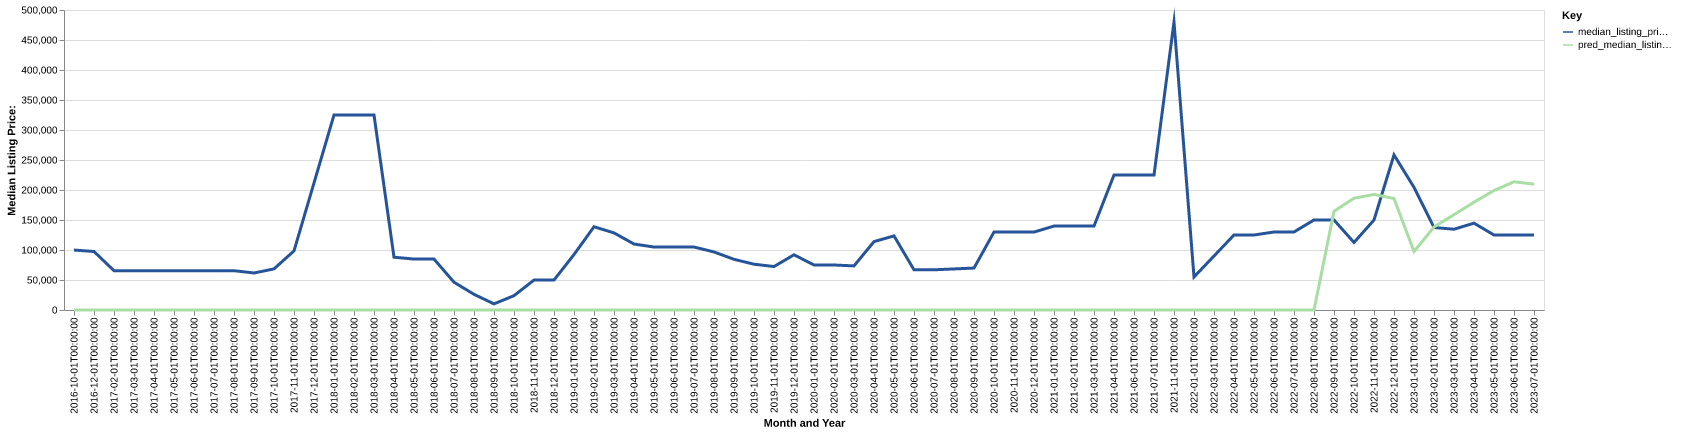

Values plotted in this chart, from the file beside it:
date, time_idx, median_listing_price, thirty_year_interest_rate_five, month, county_name, active_listing_count, median_days_on_market, pred_median_listing_price, month_year
2016-10-01, 0, 99900, 3.64, 10, throckmorton, tx, 1.0, 3.0, 0, Oct-2016
2016-12-01, 2, 97500, 3.48, 12, throckmorton, tx, 0.0, 44.0, 0, Dec-2016
2017-02-01, 4, 65500, 3.5, 2, throckmorton, tx, 1.0, 6.0, 0, Feb-2017
2017-03-01, 5, 65500, 3.52, 3, throckmorton, tx, 1.0, 27.0, 0, Mar-2017
2017-04-01, 6, 65500, 4.03, 4, throckmorton, tx, 1.0, 58.0, 0, Apr-2017
2017-05-01, 7, 65500, 4.32, 5, throckmorton, tx, 1.0, 90.0, 0, May-2017
2017-06-01, 8, 65500, 4.2, 6, throckmorton, tx, 1.0, 118.0, 0, Jun-2017
2017-07-01, 9, 65500, 4.19, 7, throckmorton, tx, 1.0, 149.0, 0, Jul-2017
2017-08-01, 10, 65500, 4.3, 8, throckmorton, tx, 1.0, 177.0, 0, Aug-2017
2017-09-01, 11, 61700, 4.1, 9, throckmorton, tx, 1.0, 17.0, 0, Sep-2017
2017-10-01, 12, 68500, 4.05, 10, throckmorton, tx, 2.0, 29.0, 0, Oct-2017
2017-11-01, 13, 98500, 3.94, 11, throckmorton, tx, 3.0, 25.0, 0, Nov-2017
2017-12-01, 14, 211750, 4.03, 12, throckmorton, tx, 1.0, 61.0, 0, Dec-2017
2018-01-01, 15, 325000, 3.93, 1, throckmorton, tx, 1.0, 86.0, 0, Jan-2018
2018-02-01, 16, 325000, 3.83, 2, throckmorton, tx, 1.0, 114.0, 0, Feb-2018
2018-03-01, 17, 325000, 3.94, 3, throckmorton, tx, 1.0, 142.0, 0, Mar-2018
2018-04-01, 18, 87975, 3.95, 4, throckmorton, tx, 2.0, 9.0, 0, Apr-2018
2018-05-01, 19, 84900, 3.99, 5, throckmorton, tx, 1.0, 40.0, 0, May-2018
2018-06-01, 20, 84900, 4.15, 6, throckmorton, tx, 1.0, 5.0, 0, Jun-2018
2018-07-01, 21, 46325, 4.4, 7, throckmorton, tx, 1.0, 20.0, 0, Jul-2018
2018-08-01, 22, 26100, 4.46, 8, throckmorton, tx, 1.0, 44.0, 0, Aug-2018
2018-09-01, 23, 10200, 4.58, 9, throckmorton, tx, 0.0, 68.0, 0, Sep-2018
2018-10-01, 24, 23900, 4.66, 10, throckmorton, tx, 1.0, 11.0, 0, Oct-2018
2018-11-01, 25, 49900, 4.62, 11, throckmorton, tx, 3.0, 22.0, 0, Nov-2018
2018-12-01, 26, 49900, 4.54, 12, throckmorton, tx, 3.0, 53.0, 0, Dec-2018
2019-01-01, 27, 92450, 4.6, 1, throckmorton, tx, 4.0, 81.0, 0, Jan-2019
2019-02-01, 28, 138725, 4.72, 2, throckmorton, tx, 3.0, 89.0, 0, Feb-2019
2019-03-01, 29, 128521, 4.9, 3, throckmorton, tx, 3.0, 77.0, 0, Mar-2019
2019-04-01, 30, 109950, 4.94, 4, throckmorton, tx, 4.0, 77.0, 0, Apr-2019
2019-05-01, 31, 104950, 4.75, 5, throckmorton, tx, 4.0, 111.0, 0, May-2019
2019-06-01, 32, 104950, 4.51, 6, throckmorton, tx, 3.0, 113.0, 0, Jun-2019
2019-07-01, 33, 104950, 4.41, 7, throckmorton, tx, 4.0, 125.0, 0, Jul-2019
2019-08-01, 34, 96755, 4.41, 8, throckmorton, tx, 4.0, 128.0, 0, Aug-2019
2019-09-01, 35, 84461, 4.2, 9, throckmorton, tx, 3.0, 116.0, 0, Sep-2019
2019-10-01, 36, 76316, 4.14, 10, throckmorton, tx, 3.0, 96.0, 0, Oct-2019
2019-11-01, 37, 72450, 3.84, 11, throckmorton, tx, 4.0, 70.0, 0, Nov-2019
2019-12-01, 38, 92000, 3.81, 12, throckmorton, tx, 2.0, 116.0, 0, Dec-2019
2020-01-01, 39, 75000, 3.75, 1, throckmorton, tx, 3.0, 138.0, 0, Jan-2020
2020-02-01, 40, 75000, 3.73, 2, throckmorton, tx, 3.0, 140.0, 0, Feb-2020
2020-03-01, 41, 73475, 3.78, 3, throckmorton, tx, 3.0, 30.0, 0, Mar-2020
2020-04-01, 42, 114000, 3.75, 4, throckmorton, tx, 2.0, 58.0, 0, Apr-2020
2020-05-01, 43, 123500, 3.74, 5, throckmorton, tx, 2.0, 90.0, 0, May-2020
2020-06-01, 44, 67000, 3.72, 6, throckmorton, tx, 1.0, 122.0, 0, Jun-2020
2020-07-01, 45, 67000, 3.49, 7, throckmorton, tx, 1.0, 148.0, 0, Jul-2020
2020-08-01, 46, 68450, 3.65, 8, throckmorton, tx, 1.0, 89.0, 0, Aug-2020
2020-09-01, 47, 69900, 3.33, 9, throckmorton, tx, 0.0, 44.0, 0, Sep-2020
2020-10-01, 48, 129900, 3.28, 10, throckmorton, tx, 1.0, 8.0, 0, Oct-2020
2020-11-01, 49, 129900, 3.21, 11, throckmorton, tx, 1.0, 29.0, 0, Nov-2020
2020-12-01, 50, 129900, 3.07, 12, throckmorton, tx, 1.0, 57.0, 0, Dec-2020
2021-01-01, 51, 139900, 2.99, 1, throckmorton, tx, 1.0, 88.0, 0, Jan-2021
2021-02-01, 52, 139900, 2.93, 2, throckmorton, tx, 1.0, 120.0, 0, Feb-2021
2021-03-01, 53, 139900, 2.88, 3, throckmorton, tx, 1.0, 141.0, 0, Mar-2021
2021-04-01, 54, 224900, 2.84, 4, throckmorton, tx, 1.0, 19.0, 0, Apr-2021
2021-06-01, 56, 224900, 2.79, 6, throckmorton, tx, 1.0, 82.0, 0, Jun-2021
2021-07-01, 57, 224900, 2.97, 7, throckmorton, tx, 1.0, 99.0, 0, Jul-2021
2021-11-01, 61, 480000, 3.02, 11, throckmorton, tx, 0.0, 76.0, 0, Nov-2021
2022-01-01, 63, 55000, 2.87, 1, throckmorton, tx, 1.0, 9.0, 0, Jan-2022
2022-03-01, 65, 90000, 3.14, 3, throckmorton, tx, 1.0, 27.0, 0, Mar-2022
2022-04-01, 66, 125000, 3.1, 4, throckmorton, tx, 1.0, 9.0, 0, Apr-2022
2022-05-01, 67, 125000, 3.12, 5, throckmorton, tx, 1.0, 51.0, 0, May-2022
... 14 more rows
